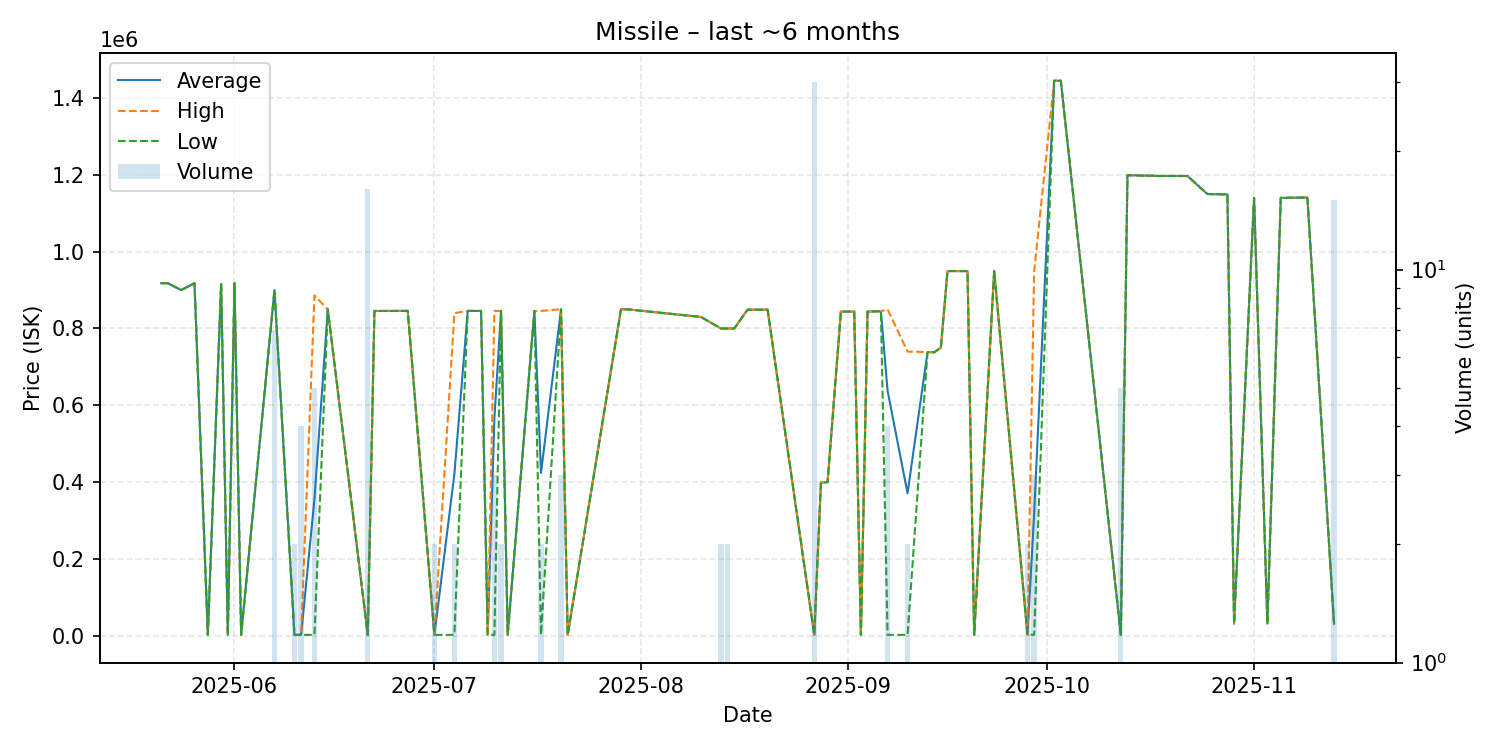

The data file committed next to this chart (first rows):
date, average, highest, lowest, order_count, volume
2025-05-21, 918000, 918000, 918000, 1, 1
2025-05-22, 917900, 917900, 917900, 1, 1
2025-05-24, 900000, 900000, 900000, 1, 1
2025-05-26, 917900, 917900, 917900, 1, 1
2025-05-28, 2515, 2515, 2515, 1, 1
2025-05-30, 916000, 916000, 916000, 1, 1
2025-05-31, 2515, 2515, 2515, 1, 1
2025-06-01, 917800, 917800, 917800, 1, 1
2025-06-02, 2515, 2515, 2515, 1, 1
2025-06-07, 899986, 900000, 899900, 2, 7
2025-06-10, 2515, 2515, 2515, 1, 2
2025-06-11, 2514, 2515, 2514, 2, 4
2025-06-13, 355848, 885850, 2514, 3, 5
2025-06-15, 850000, 850000, 850000, 1, 1
2025-06-21, 2500, 2500, 2500, 1, 16
2025-06-22, 845700, 845700, 845700, 1, 1
2025-06-24, 845700, 845700, 845700, 1, 1
2025-06-27, 845800, 845800, 845800, 1, 1
2025-07-01, 2510, 2510, 2510, 1, 2
2025-07-04, 421255, 840000, 2510, 2, 2
2025-07-06, 845800, 845800, 845800, 1, 1
2025-07-08, 845600, 845600, 845600, 1, 1
2025-07-09, 2521, 2521, 2521, 1, 1
2025-07-10, 564674, 845750, 2521, 3, 3
2025-07-11, 845800, 845800, 845800, 2, 2
2025-07-12, 2521, 2521, 2521, 1, 1
2025-07-16, 845800, 845800, 845800, 1, 1
2025-07-17, 424160, 845800, 2521, 2, 2
2025-07-20, 850000, 850000, 850000, 2, 3
2025-07-21, 2521, 2521, 2521, 1, 1
2025-07-29, 849900, 849900, 849900, 1, 1
2025-07-30, 849900, 849900, 849900, 1, 1
2025-08-10, 830000, 830000, 830000, 1, 1
2025-08-13, 800000, 800000, 800000, 2, 2
2025-08-14, 800000, 800000, 800000, 2, 2
2025-08-15, 800000, 800000, 800000, 1, 1
2025-08-17, 849000, 849000, 849000, 1, 1
2025-08-20, 849000, 849000, 849000, 1, 1
2025-08-27, 2522, 2522, 2522, 1, 30
2025-08-28, 399000, 399000, 399000, 1, 1
2025-08-29, 400000, 400000, 400000, 1, 1
2025-08-31, 844000, 844000, 844000, 1, 1
2025-09-01, 844000, 844000, 844000, 1, 1
2025-09-02, 844000, 844000, 844000, 1, 1
2025-09-03, 2522, 2522, 2522, 1, 1
2025-09-04, 844000, 844000, 844000, 1, 1
2025-09-06, 844900, 844900, 844900, 1, 1
2025-09-07, 638131, 850000, 2523, 4, 4
2025-09-10, 371162, 739800, 2523, 2, 2
2025-09-13, 738600, 738600, 738600, 1, 1
2025-09-14, 738000, 738000, 738000, 1, 1
2025-09-15, 750000, 750000, 750000, 1, 1
2025-09-16, 949500, 949500, 949500, 1, 1
2025-09-18, 949400, 949400, 949400, 1, 1
2025-09-19, 949400, 949400, 949400, 1, 1
2025-09-20, 2523, 2523, 2523, 1, 1
2025-09-23, 949500, 949500, 949500, 1, 1
2025-09-28, 3032, 3032, 3032, 1, 2
2025-09-29, 318522, 949500, 3032, 3, 3
2025-10-02, 1445000, 1445000, 1445000, 1, 1
... 13 more rows
